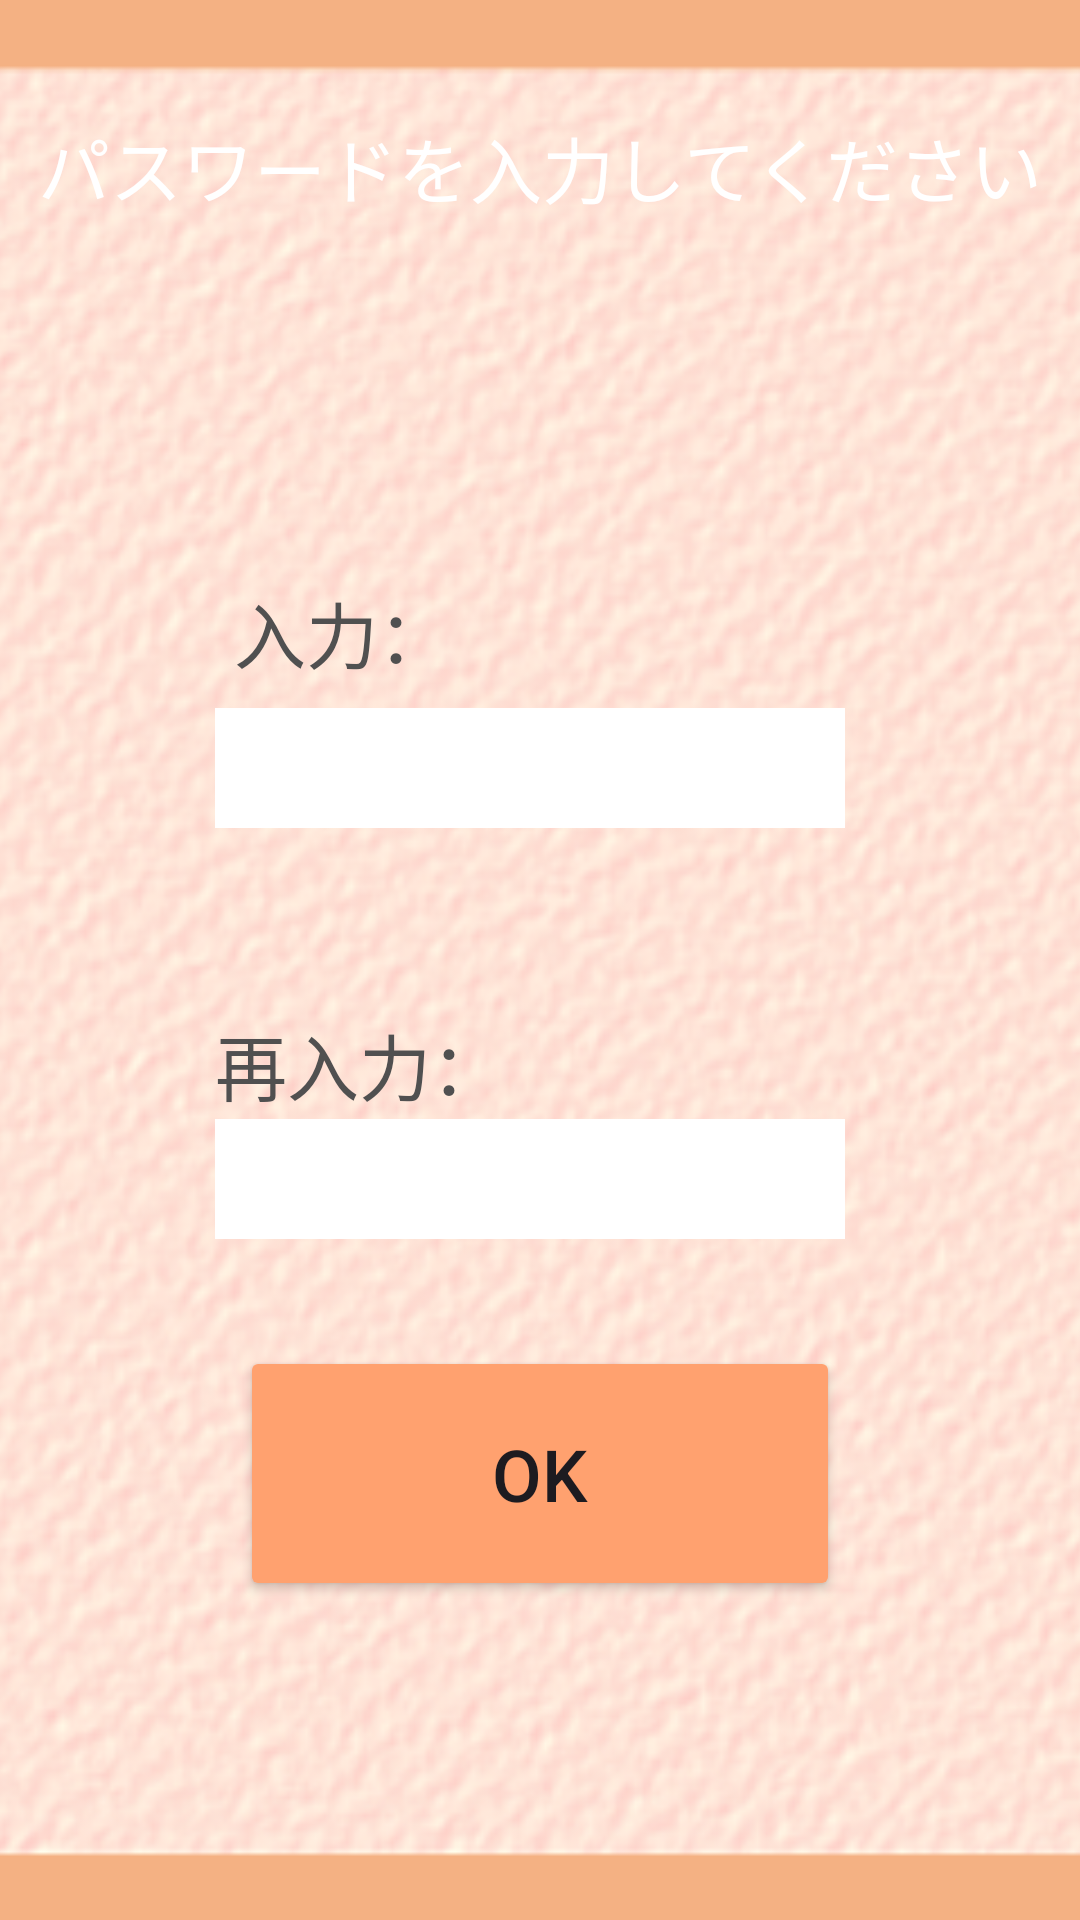

Reconstruct the res/layout file that produces this screen, plus the resources it refers to.
<!-- AndroidManifest.xml: application theme Theme.Sampleapp -->
<!-- res/layout/enter_password.xml -->
<?xml version="1.0" encoding="utf-8"?>
<androidx.constraintlayout.widget.ConstraintLayout xmlns:android="http://schemas.android.com/apk/res/android"
    xmlns:app="http://schemas.android.com/apk/res-auto"
    xmlns:tools="http://schemas.android.com/tools"
    android:layout_width="match_parent"
    android:layout_height="match_parent"
    tools:context=".EnterPassword">

    <ImageView
        android:id="@+id/eps_image"
        android:layout_width="572dp"
        android:layout_height="860dp"
        app:layout_constraintBottom_toBottomOf="parent"
        app:layout_constraintEnd_toEndOf="parent"
        app:layout_constraintStart_toStartOf="parent"
        app:layout_constraintTop_toTopOf="parent"
        app:srcCompat="@drawable/projectlearningbackground0" />

    <TextView
        android:id="@+id/eps_text1"
        android:layout_width="wrap_content"
        android:layout_height="wrap_content"
        android:text="パスワードを入力してください"
        android:textColor="#FFFFFF"
        android:textSize="24sp"
        app:layout_constraintBottom_toBottomOf="parent"
        app:layout_constraintEnd_toEndOf="parent"
        app:layout_constraintStart_toStartOf="parent"
        app:layout_constraintTop_toTopOf="parent"
        app:layout_constraintVertical_bias="0.063" />

    <EditText
        android:id="@+id/eps_edit1"
        android:layout_width="wrap_content"
        android:layout_height="40dp"
        android:layout_marginTop="236dp"
        android:background="@color/white"
        android:ems="10"
        android:inputType="textPassword"
        android:textColor="#000000"
        app:layout_constraintEnd_toEndOf="parent"
        app:layout_constraintHorizontal_bias="0.478"
        app:layout_constraintStart_toStartOf="parent"
        app:layout_constraintTop_toTopOf="parent"
        tools:ignore="SpeakableTextPresentCheck,TouchTargetSizeCheck" />

    <TextView
        android:id="@+id/eps_text"
        android:layout_width="wrap_content"
        android:layout_height="wrap_content"
        android:text="入力："
        android:textColor="#505050"
        android:textSize="24sp"
        app:layout_constraintBottom_toTopOf="@+id/eps_edit1"
        app:layout_constraintEnd_toEndOf="parent"
        app:layout_constraintHorizontal_bias="0.271"
        app:layout_constraintStart_toStartOf="parent"
        app:layout_constraintTop_toTopOf="parent"
        app:layout_constraintVertical_bias="0.96" />

    <TextView
        android:id="@+id/eps_text2"
        android:layout_width="wrap_content"
        android:layout_height="wrap_content"
        android:text="再入力："
        android:textColor="#505050"
        android:textSize="24sp"
        app:layout_constraintBottom_toTopOf="@+id/eps_edit2"
        app:layout_constraintEnd_toEndOf="@+id/eps_edit2"
        app:layout_constraintHorizontal_bias="0.0"
        app:layout_constraintStart_toStartOf="@+id/eps_edit2"
        app:layout_constraintTop_toBottomOf="@+id/eps_edit1"
        app:layout_constraintVertical_bias="0.982" />

    <EditText
        android:id="@+id/eps_edit2"
        android:layout_width="wrap_content"
        android:layout_height="40dp"
        android:background="@color/white"
        android:ems="10"
        android:inputType="textPassword"
        android:singleLine="true"
        android:textColor="#000000"
        app:layout_constraintBottom_toBottomOf="parent"
        app:layout_constraintEnd_toEndOf="parent"
        app:layout_constraintHorizontal_bias="0.478"
        app:layout_constraintStart_toStartOf="parent"
        app:layout_constraintTop_toBottomOf="@+id/eps_edit1"
        app:layout_constraintVertical_bias="0.299"
        tools:ignore="SpeakableTextPresentCheck,TouchTargetSizeCheck" />

    <Button
        android:id="@+id/eps_button1"
        android:layout_width="200dp"
        android:layout_height="85dp"
        android:text="OK"
        android:textSize="24sp"
        app:backgroundTint="#FFA16F"
        app:layout_constraintBottom_toBottomOf="parent"
        app:layout_constraintEnd_toEndOf="parent"
        app:layout_constraintStart_toStartOf="parent"
        app:layout_constraintTop_toBottomOf="@+id/eps_edit2"
        app:layout_constraintVertical_bias="0.25" />

</androidx.constraintlayout.widget.ConstraintLayout>
<!-- resources referenced by this layout -->
<resources>
  <color name="white">#FFFFFFFF</color>
  <!-- drawable projectlearningbackground0: png bitmap (drawable, 143111 bytes) -->
  <style name="Theme.Sampleapp" parent="Base.Theme.Sampleapp" />
  <style name="Base.Theme.Sampleapp" parent="Theme.Material3.DayNight.NoActionBar">
          
          
  
  
  
      </style>
</resources>
